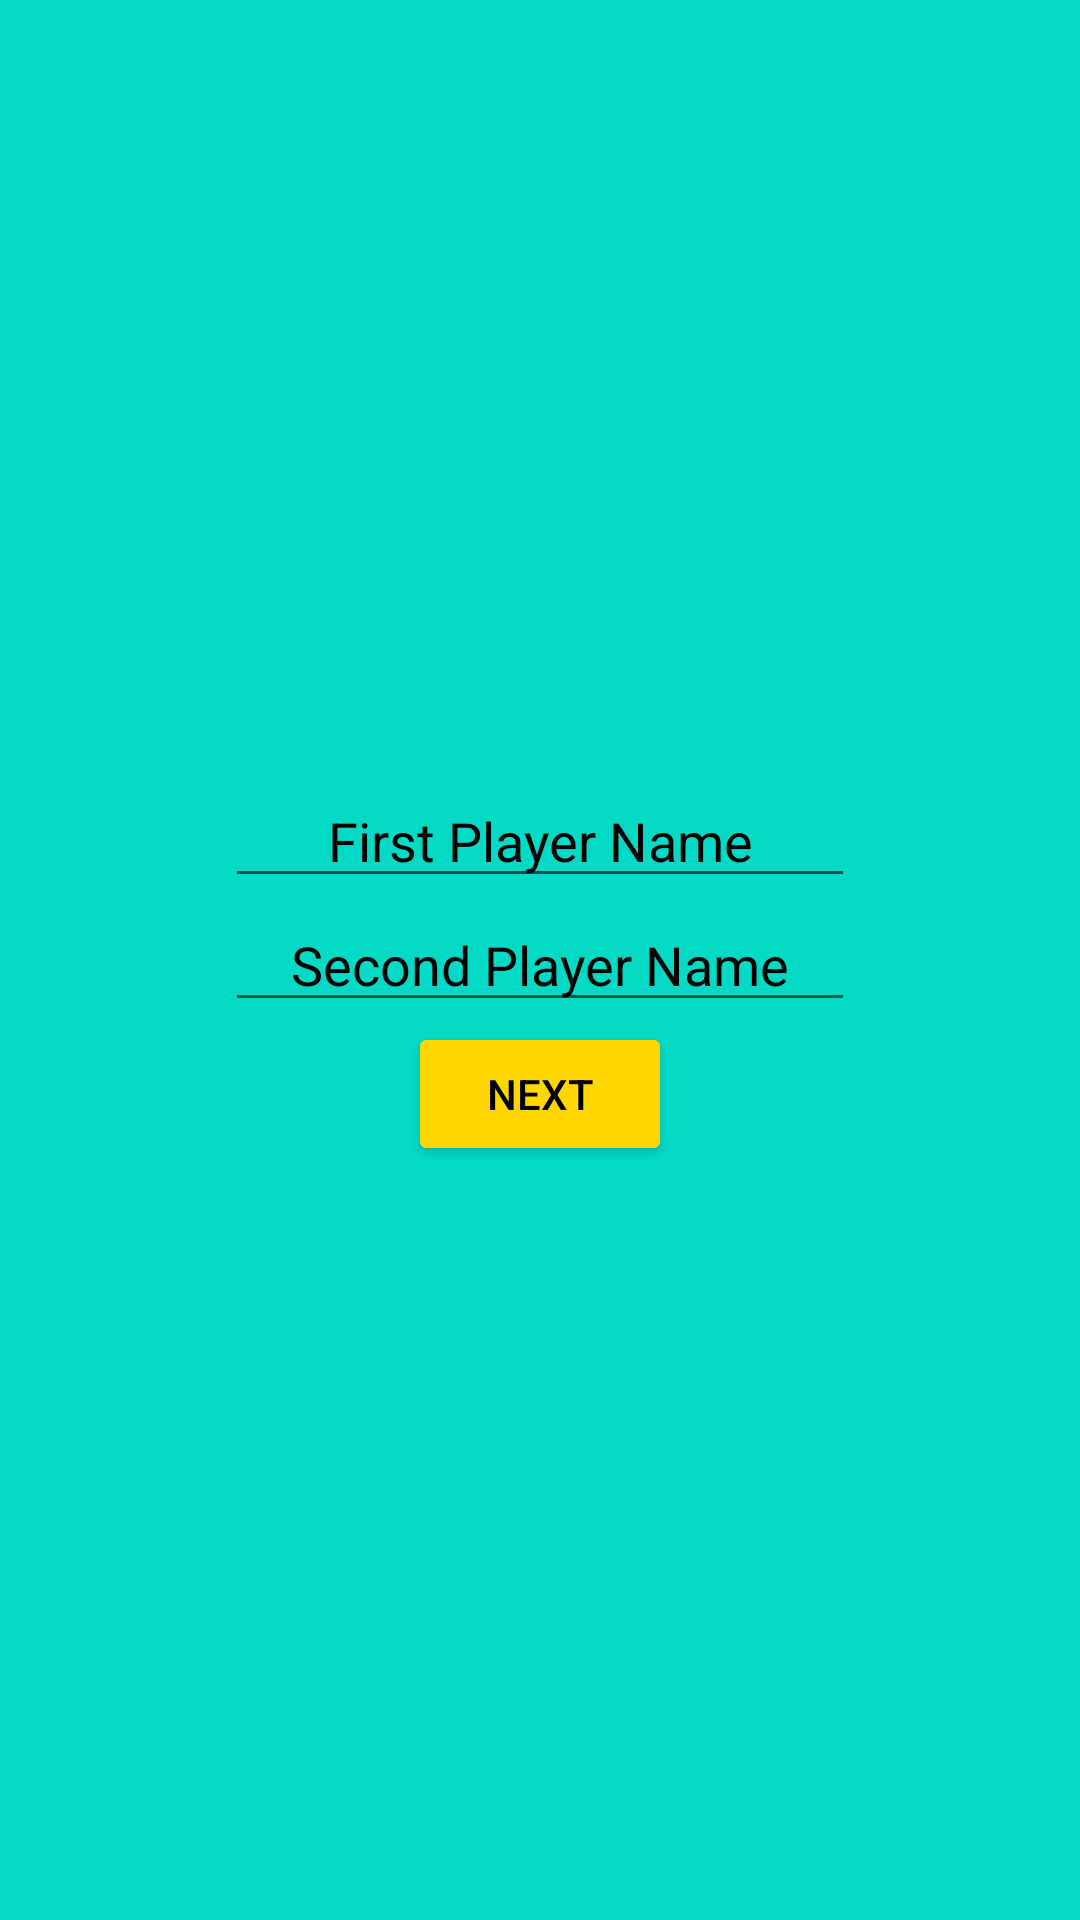

This screen was rendered from an Android layout file. Write that file and the resources it references.
<!-- AndroidManifest.xml: application theme Theme.TicTacToeHomework -->
<!-- res/layout/activity_main.xml -->
<?xml version="1.0" encoding="utf-8"?>
<androidx.constraintlayout.widget.ConstraintLayout xmlns:android="http://schemas.android.com/apk/res/android"
    xmlns:tools="http://schemas.android.com/tools"
    android:layout_width="match_parent"
    android:layout_height="match_parent"
    android:background="@color/teal_200"
    xmlns:app="http://schemas.android.com/apk/res-auto">

    <EditText
        android:id="@+id/SName"
        android:layout_width="wrap_content"
        android:layout_height="wrap_content"
        android:ems="10"
        android:inputType="textPersonName"
        android:gravity="center"
        android:hint="Second Player Name"
        android:textColorHint="@color/black"
        app:layout_constraintBottom_toBottomOf="parent"
        app:layout_constraintEnd_toEndOf="parent"

        app:layout_constraintHorizontal_bias="0.5"
        app:layout_constraintStart_toStartOf="parent"
        app:layout_constraintTop_toTopOf="parent"
        app:layout_constraintTop_toBottomOf="@+id/FName"

        >

    </EditText>

    <EditText
        android:id="@+id/FName"
        android:layout_width="wrap_content"
        android:layout_height="wrap_content"
        android:ems="10"
        android:gravity="center"
        android:hint="First Player Name"
        android:inputType="textPersonName"
        android:textColorHint="@color/black"
        app:layout_constraintBottom_toTopOf="@+id/SName"
        app:layout_constraintEnd_toEndOf="parent"
        app:layout_constraintHorizontal_bias="0.5"
        app:layout_constraintStart_toStartOf="parent"

        >

    </EditText>

    <Button
        android:id="@+id/button"
        android:layout_width="wrap_content"
        android:layout_height="wrap_content"
        android:text="Next"
        android:textColor="@color/black"
        app:layout_constraintEnd_toEndOf="parent"
        app:layout_constraintHorizontal_bias="0.5"
        app:layout_constraintStart_toStartOf="parent"
        app:layout_constraintTop_toBottomOf="@+id/SName"
        android:backgroundTint="#FFD600"/>
</androidx.constraintlayout.widget.ConstraintLayout>
<!-- resources referenced by this layout -->
<resources>
  <style name="Theme.TicTacToeHomework" parent="Theme.MaterialComponents.DayNight.DarkActionBar">
          
          <item name="colorPrimary">@color/purple_500</item>
          <item name="colorPrimaryVariant">@color/purple_700</item>
          <item name="colorOnPrimary">@color/white</item>
          
          <item name="colorSecondary">@color/teal_200</item>
          <item name="colorSecondaryVariant">@color/teal_700</item>
          <item name="colorOnSecondary">@color/black</item>
          
          <item name="android:statusBarColor">?attr/colorPrimaryVariant</item>
          
      </style>
  <!-- not gathered from this repository: default colours our renderer supplied (Android Studio template values) -->
  <color name="purple_500">#FF6200EE</color>
  <color name="purple_700">#FF3700B3</color>
  <color name="teal_200">#FF03DAC5</color>
  <color name="teal_700">#FF018786</color>
  <color name="black">#FF000000</color>
  <color name="white">#FFFFFFFF</color>
</resources>
